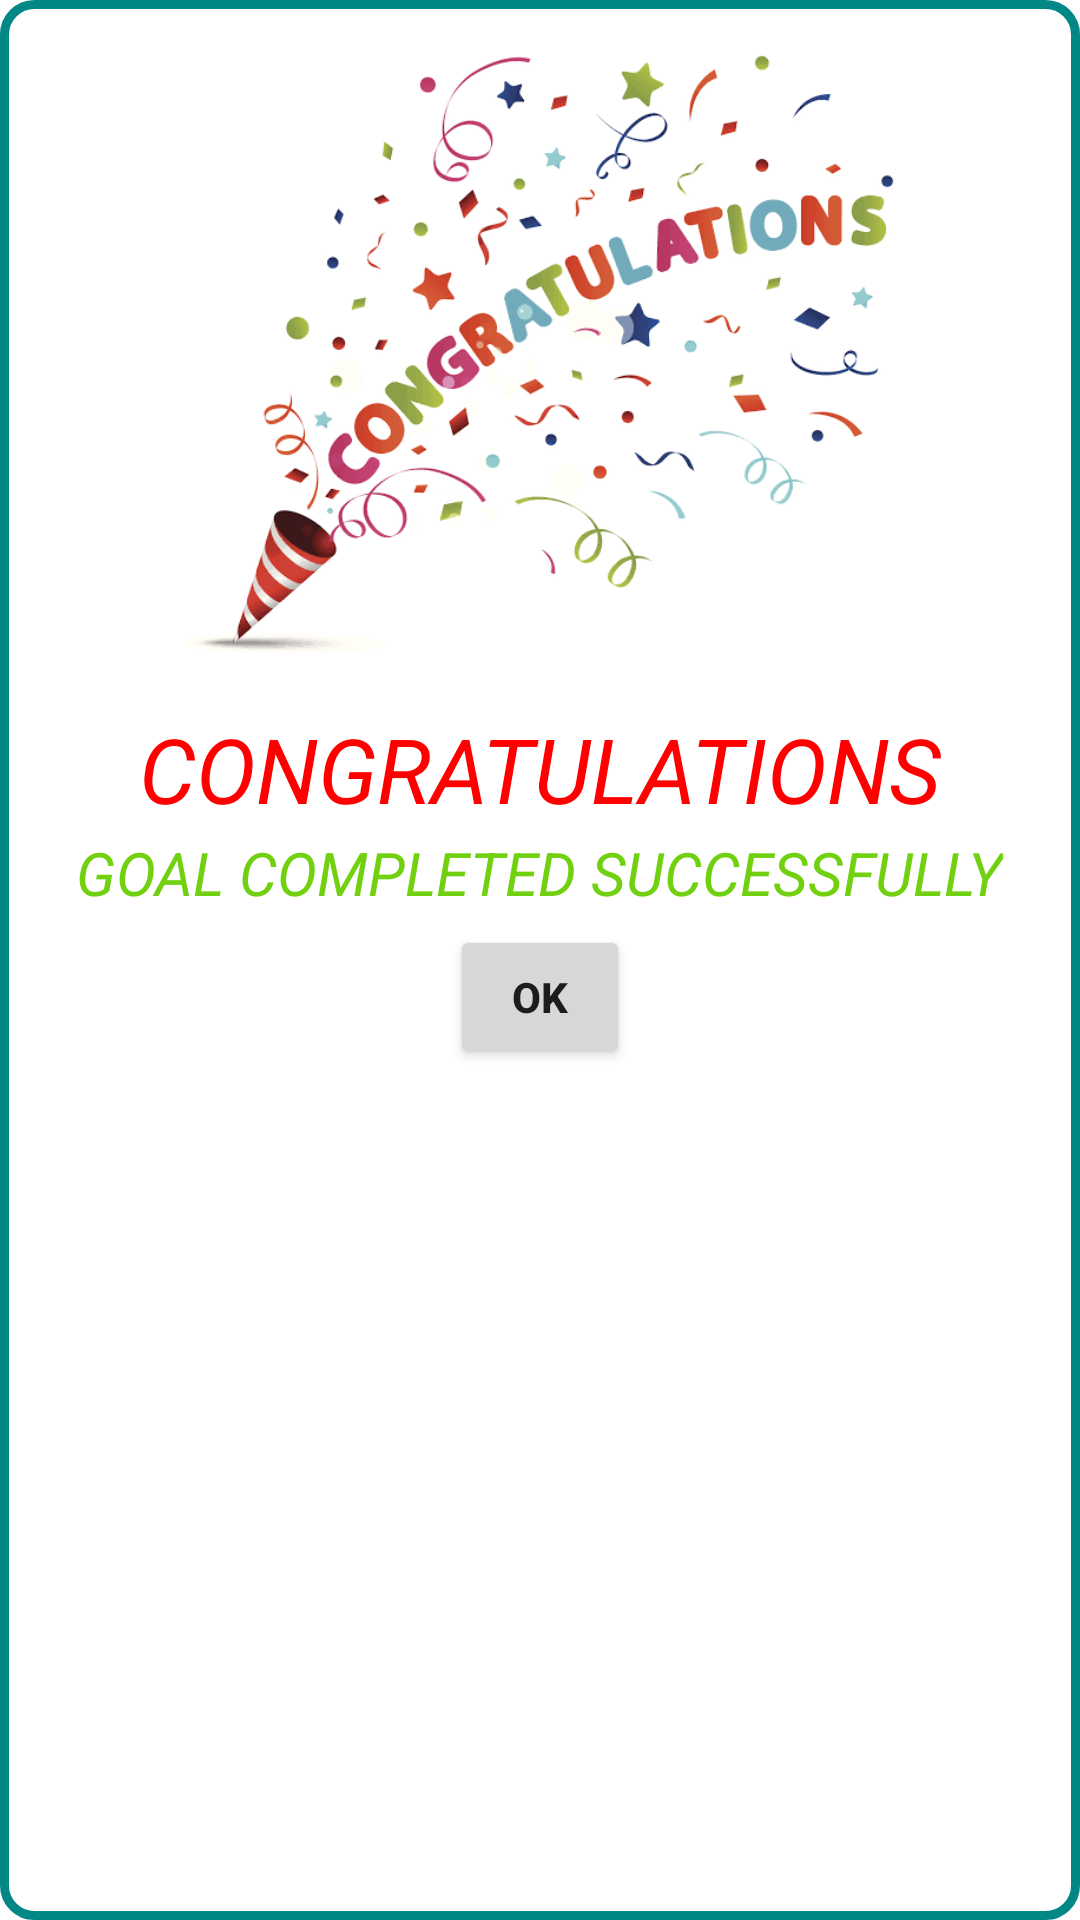

Produce the Android XML layout that renders to this screen, including the resource entries it uses.
<!-- AndroidManifest.xml: application theme Theme.TELEKAKO -->
<!-- res/layout/popup2.xml -->
<?xml version="1.0" encoding="utf-8"?>
<RelativeLayout xmlns:android="http://schemas.android.com/apk/res/android"
    android:layout_width="330dp"
    android:layout_height="353dp"
    android:layout_gravity="center"
    android:background="@drawable/popupbg">

    <ImageView
        android:id="@+id/image1"
        android:layout_width="250dp"
        android:layout_height="200dp"
        android:layout_centerHorizontal="true"
        android:layout_marginTop="18dp"
        android:src="@drawable/congs1"/>
    <TextView
        android:id="@+id/text"
        android:layout_width="wrap_content"
        android:layout_height="wrap_content"
        android:text="CONGRATULATIONS"
        android:textColor="@color/red"
        android:textStyle="italic"
        android:textSize="30sp"
        android:layout_below="@+id/image1"
        android:layout_marginTop="18sp"
        android:layout_centerHorizontal="true"/>
    <TextView
        android:id="@+id/text2"
        android:layout_width="wrap_content"
        android:layout_height="wrap_content"
        android:text="GOAL COMPLETED SUCCESSFULLY"
        android:textColor="@color/lemongreen"
        android:textStyle="italic"
        android:textSize="20sp"
        android:layout_below="@+id/text"
        android:layout_marginTop="1sp"
        android:layout_centerHorizontal="true"/>
    <Button
        android:layout_width="60dp"
        android:layout_height="wrap_content"
        android:layout_below="@+id/text2"
        android:text="OK"
        android:textStyle="bold"
        android:layout_marginTop="4dp"
        android:layout_centerHorizontal="true"
        android:id="@+id/ok2"/>




</RelativeLayout>
<!-- resources referenced by this layout -->
<resources>
  <color name="lemongreen">#71D110</color>
  <color name="red">#FF0000</color>
  <!-- drawable congs1: png bitmap (drawable-v24, 35806 bytes) -->
  <!-- drawable popupbg (drawable) -->
  <?xml version="1.0" encoding="utf-8"?>
  <shape xmlns:android="http://schemas.android.com/apk/res/android">
  
      <solid android:color="#ffffff"/>
      <stroke android:width="3dp" android:color="@color/teal_700"/>
      <corners android:radius="10dp"/>
  </shape>
  <style name="Theme.TELEKAKO" parent="Theme.MaterialComponents.DayNight.NoActionBar">
          
          <item name="colorPrimary">@color/purple_500</item>
          <item name="colorPrimaryVariant">@color/purple_700</item>
          <item name="colorOnPrimary">@color/white</item>
          
          <item name="colorSecondary">@color/teal_200</item>
          <item name="colorSecondaryVariant">@color/teal_700</item>
          <item name="colorOnSecondary">@color/black</item>
          
          <item name="android:statusBarColor" tools:targetApi="l">?attr/colorPrimaryVariant</item>
          
      </style>
  <color name="teal_700">#FF018786</color>
  <color name="purple_500">#65B7F8</color>
  <color name="purple_700">#65B7F8</color>
  <color name="white">#FFFFFFFF</color>
  <color name="teal_200">#FF03DAC5</color>
  <color name="black">#FF000000</color>
</resources>
